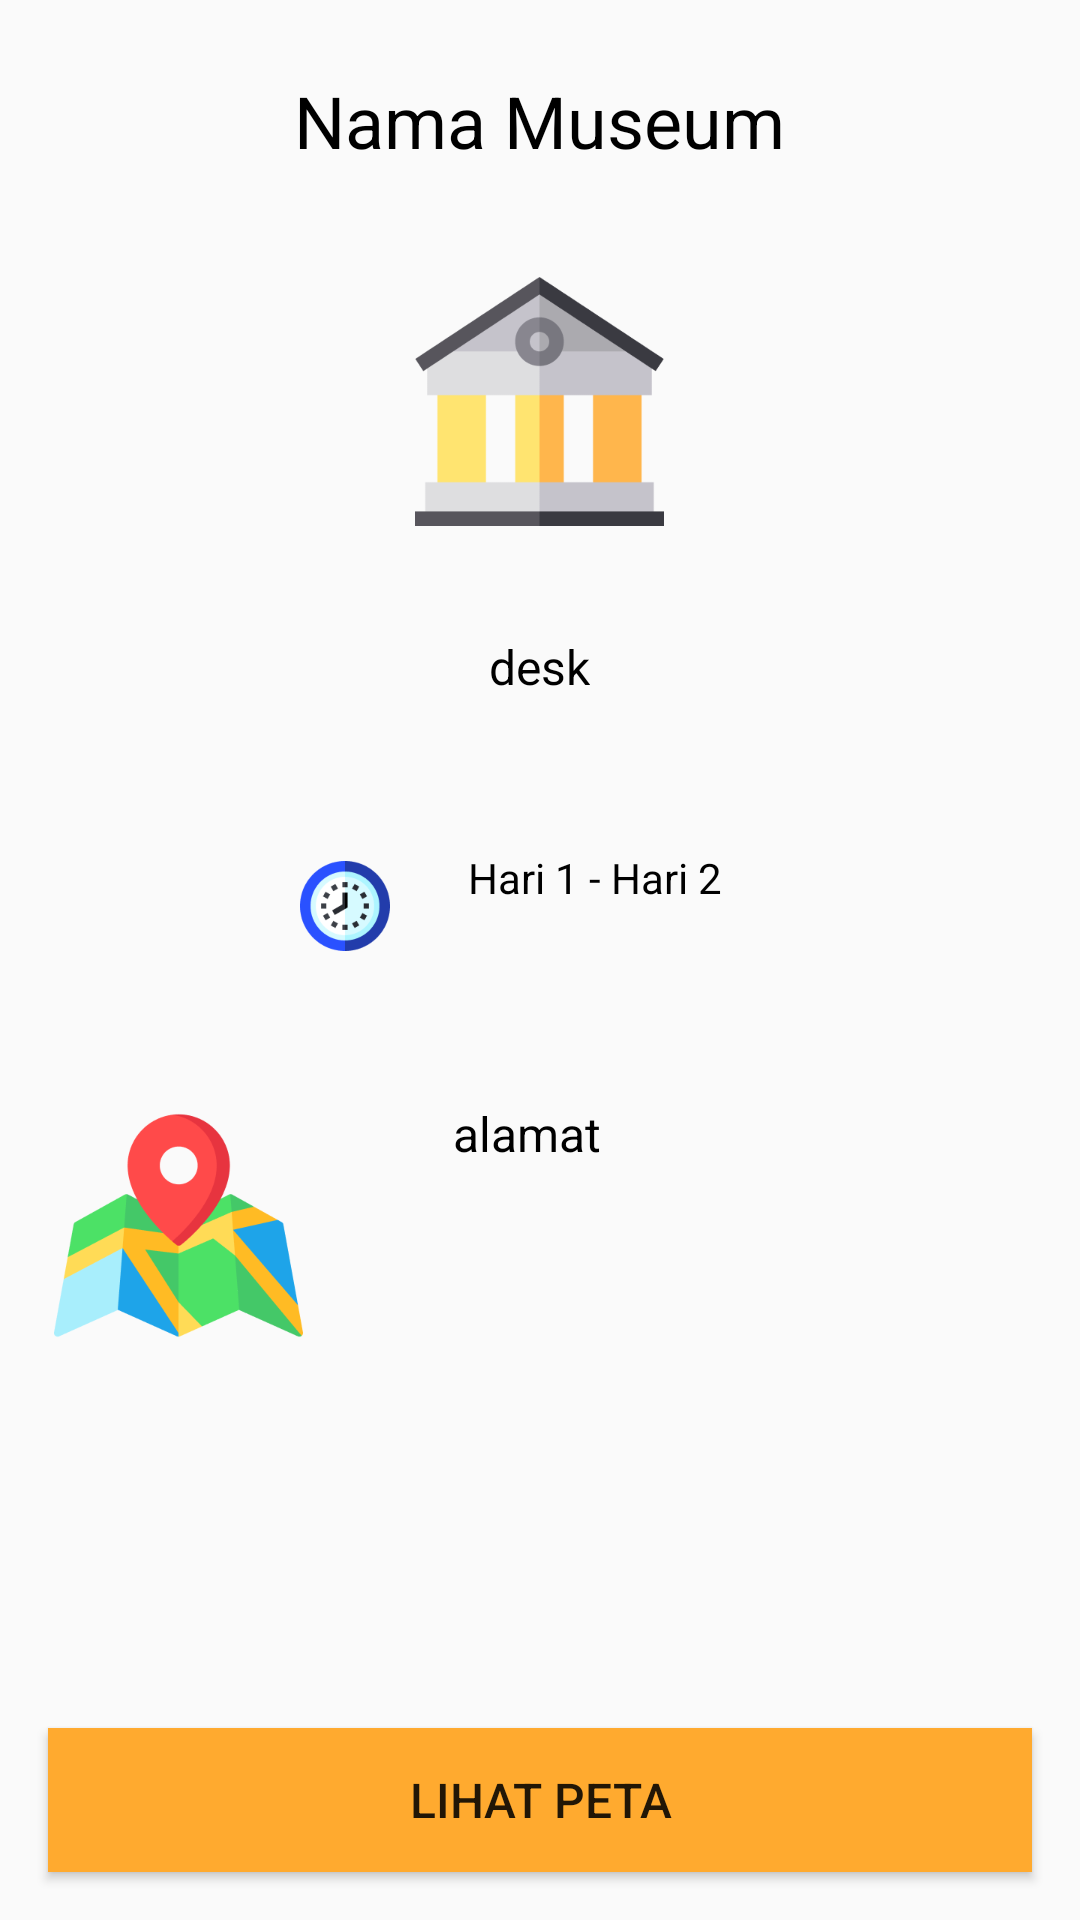

This screen was rendered from an Android layout file. Write that file and the resources it references.
<!-- AndroidManifest.xml: application theme AppTheme.noActionBar -->
<!-- res/layout/activity_detail.xml -->
<?xml version="1.0" encoding="utf-8"?>
<RelativeLayout xmlns:android="http://schemas.android.com/apk/res/android"
    xmlns:app="http://schemas.android.com/apk/res-auto"
    xmlns:tools="http://schemas.android.com/tools"
    android:layout_width="match_parent"
    android:layout_height="match_parent"
    tools:context=".DetailActivity">

    <TextView
        android:id="@+id/namaMuseum"
        android:layout_width="wrap_content"
        android:layout_height="wrap_content"
        android:layout_marginTop="24dp"
        android:text="Nama Museum"
        android:textColor="@color/black"
        android:textAlignment="center"
        android:textSize="24dp"
        android:layout_centerHorizontal="true"
       />

    <ImageView
        android:id="@+id/imageView"
        android:layout_width="83dp"
        android:layout_height="83dp"
        android:layout_marginTop="36dp"
        android:src="@drawable/museum"
        android:layout_below="@+id/namaMuseum"
        android:layout_centerHorizontal="true"/>

    <TextView
        android:id="@+id/deskripsi"
        android:layout_width="wrap_content"
        android:layout_height="wrap_content"
        android:layout_marginTop="36dp"
        android:text="desk"
        android:textColor="@color/black"
        android:textSize="16dp"
        android:textAlignment="center"
        android:paddingLeft="16dp"
        android:paddingRight="16dp"
        android:layout_below="@+id/imageView"
        android:layout_centerHorizontal="true"/>

    <ImageView
        android:id="@+id/jam"
        android:layout_width="30dp"
        android:layout_height="30dp"
        android:layout_below="@id/deskripsi"
        android:layout_alignParentStart="true"
        android:layout_marginStart="100dp"
        android:layout_marginTop="54dp"
        android:src="@drawable/clock" />

    <TextView
        android:id="@+id/operasional"
        android:layout_width="wrap_content"
        android:layout_height="wrap_content"
        android:layout_below="@id/deskripsi"
        android:layout_marginLeft="10dp"
        android:layout_marginTop="50dp"
        android:layout_toRightOf="@+id/jam"
        android:paddingLeft="16dp"
        android:text="Hari 1 - Hari 2"
        android:textColor="@color/black"
        android:textAlignment="center"/>


        <ImageView
            android:id="@+id/imageView2"
            android:layout_width="83dp"
            android:layout_height="83dp"
            android:layout_marginTop="50dp"
            android:src="@drawable/peta"
            android:layout_marginLeft="18dp"
            android:layout_below="@id/jam"
            />

        <TextView
            android:id="@+id/alamat"
            android:layout_width="wrap_content"
            android:layout_height="wrap_content"
            android:layout_toRightOf="@+id/imageView2"
            android:text="alamat"
            android:textColor="@color/black"
            android:textAlignment="center"
            android:textSize="16dp"
            android:layout_marginTop="50dp"
            android:layout_marginLeft="50dp"
            android:layout_marginRight="16dp"
            android:layout_below="@id/jam"
            />

    <Button
        android:layout_width="match_parent"
        android:layout_height="wrap_content"
        android:layout_alignParentBottom="true"
        android:layout_marginBottom="16dp"
        android:background="@color/c_btn4"
        android:layout_marginRight="16dp"
        android:layout_marginLeft="16dp"
        android:text="Lihat Peta"
        android:textSize="16sp"
        android:onClick="openLocation"
        />


</RelativeLayout>
<!-- resources referenced by this layout -->
<resources>
  <color name="black">#000</color>
  <color name="c_btn4">#FFAA2F</color>
  <!-- drawable clock: png bitmap (drawable, 5875 bytes) -->
  <!-- drawable museum: png bitmap (drawable, 6620 bytes) -->
  <!-- drawable peta: png bitmap (drawable, 13586 bytes) -->
  <style name="AppTheme.noActionBar" parent="Theme.AppCompat.Light.NoActionBar">
          
          <item name="colorPrimary">@color/colorPrimary</item>
          <item name="colorPrimaryDark">@color/colorPrimaryDark</item>
          <item name="colorAccent">@color/colorAccent</item>
      </style>
  <color name="colorPrimary">#008577</color>
  <color name="colorPrimaryDark">#FF9802</color>
  <color name="colorAccent">#D81B60</color>
</resources>
